Dataset: picture (GitHub, hk-railway/picturebook). Classes: JR bus, JR ETC, JR EXP DC, JR EXP EC, JR ferry, JR local&etc PC, JR local diesel car, JR LOCAL EC1, JR LOCAL EC2, JR local hybrid car, JR LOCO, JR maglev, JR shinkansen, JR super express diesel car, JR super express electric car, JR superexp ec(jnr1), JR superexp ec(jnr2), JR super express passenger car.

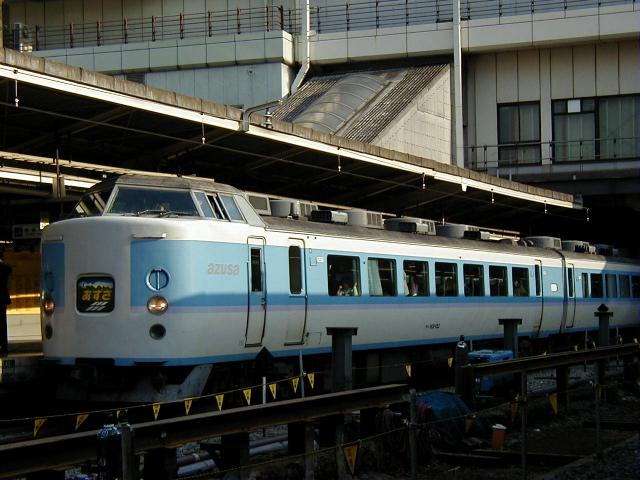
Label: JR superexp ec(jnr1)

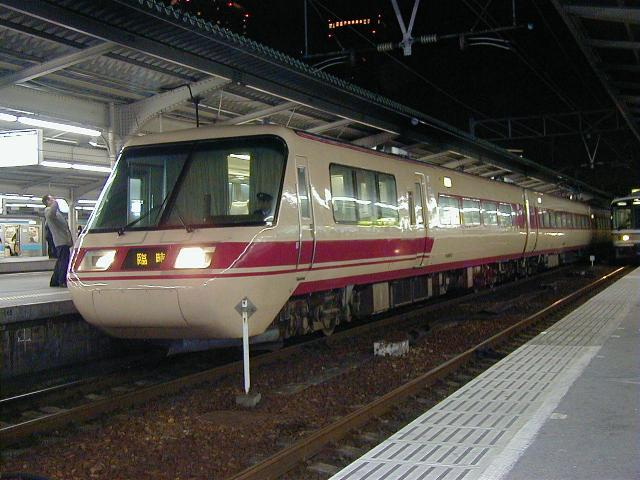
Label: JR superexp ec(jnr2)

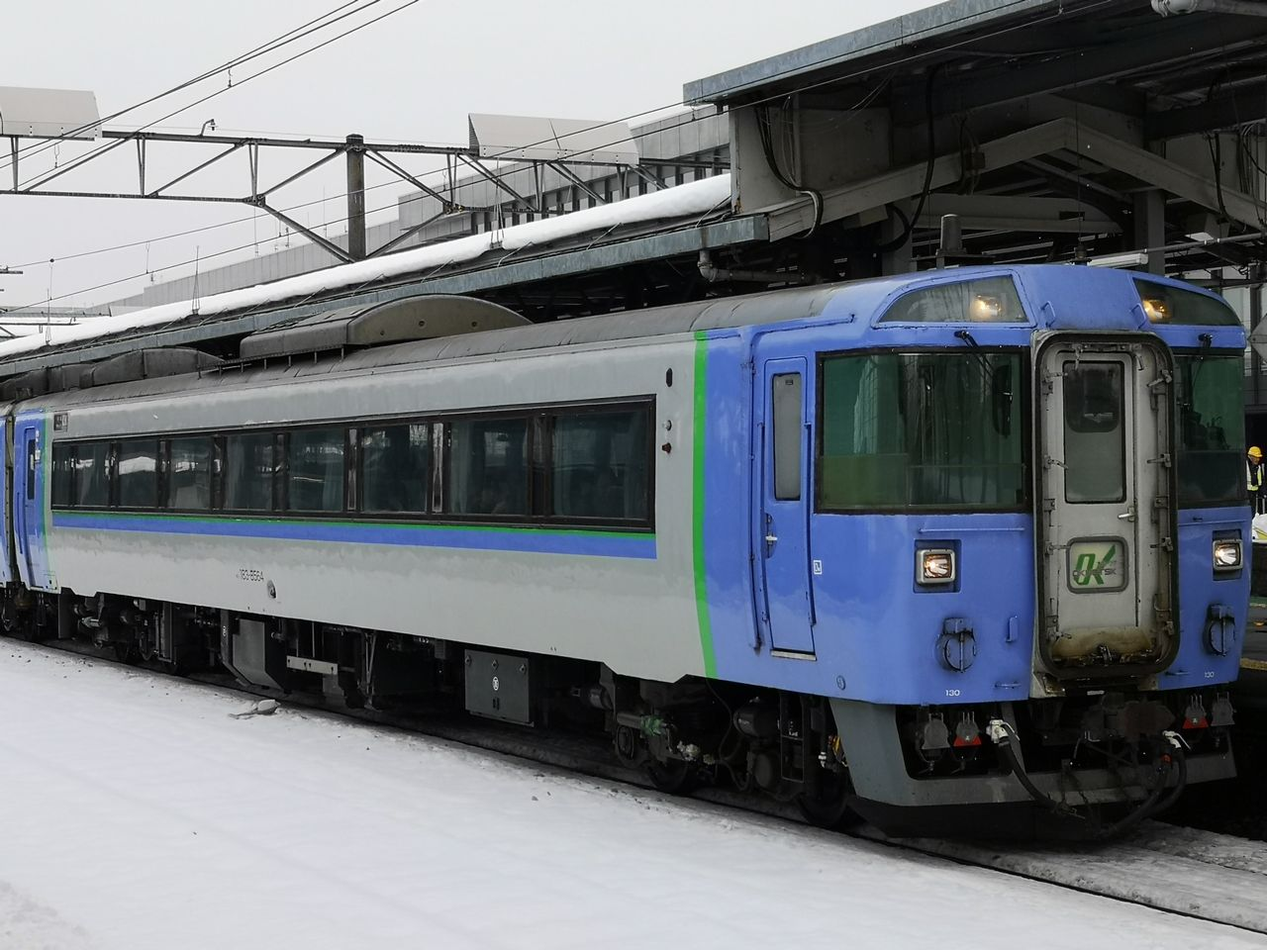
Label: JR super express diesel car

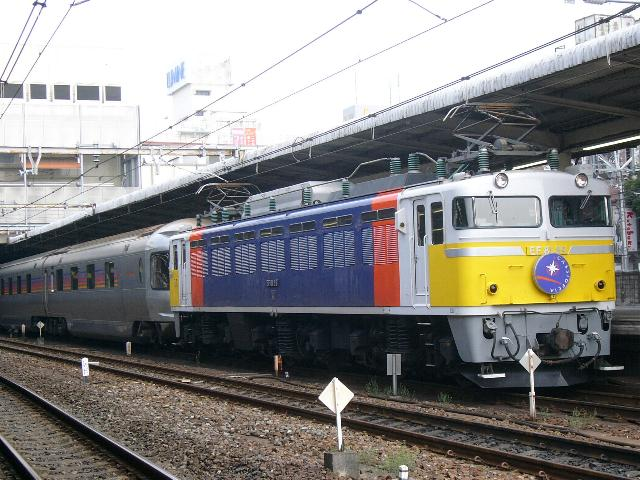
Label: JR LOCO

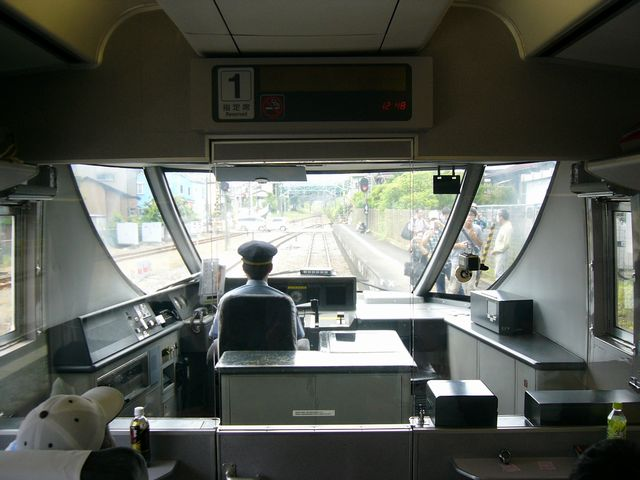
Label: JR super express electric car

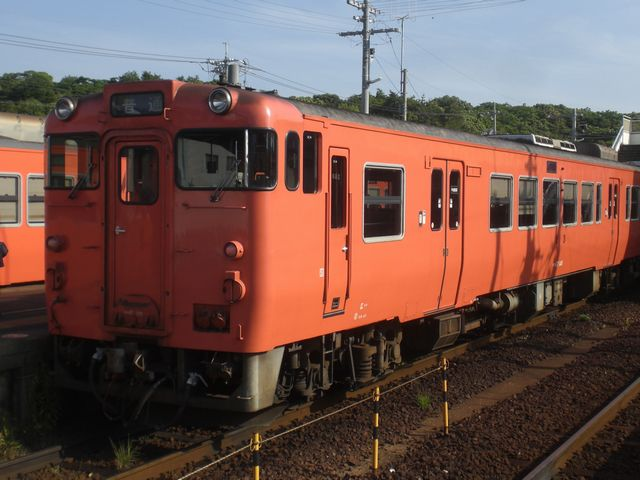
Label: JR local diesel car
